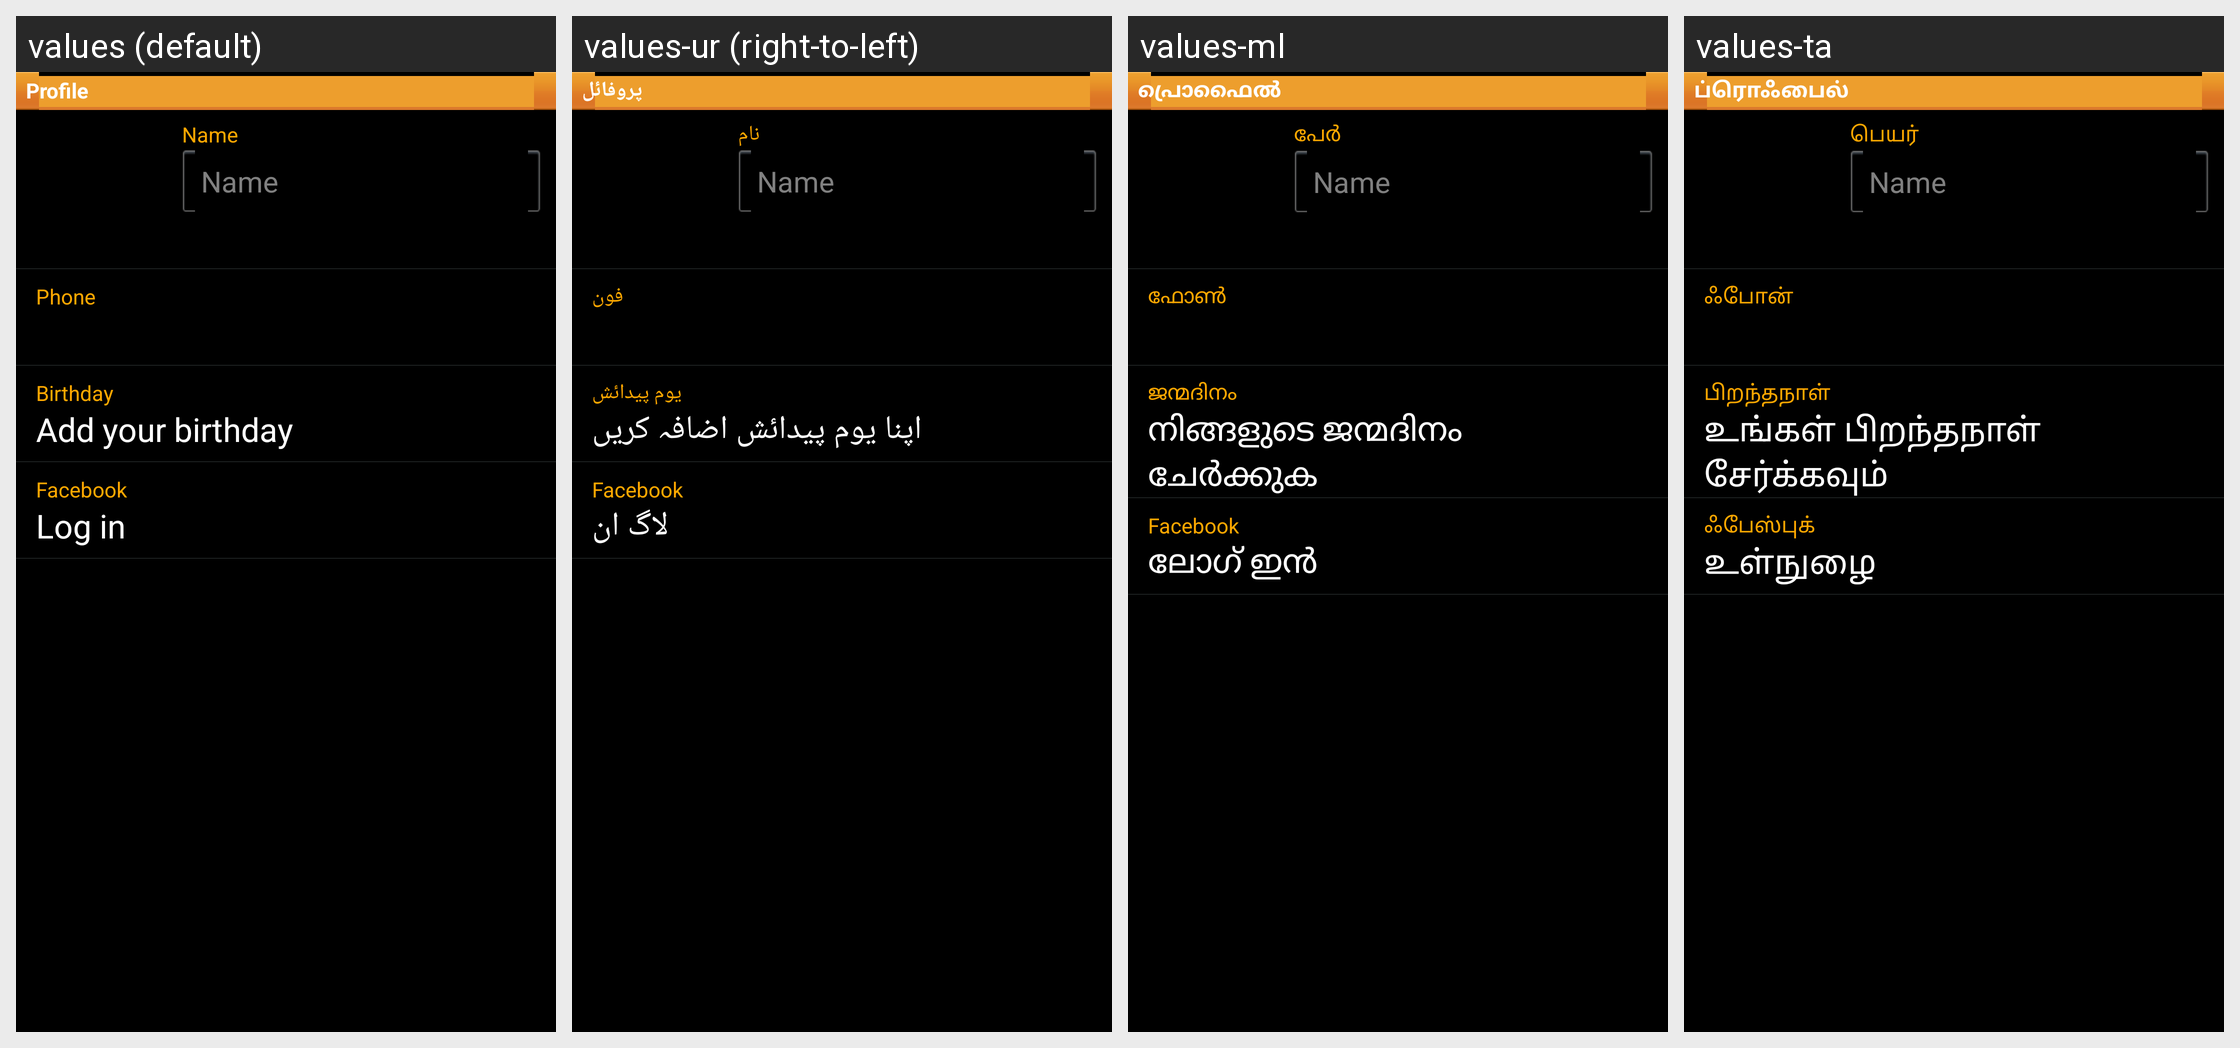

Here is an Android app screen in its default locale and in the app's own translations. Write out the translated-string differences for the strings that appear on this screen.
Android screen res/layout/layout_user_profile_detail.xml rendered under 4 locales, left to right: values (default), values-ur (right-to-left), values-ml, values-ta. Device: Nexus 5 (rendered at 1080×1920; each locale shown at half size, 540×960, under a caption strip naming it); theme MainCustomTheme.
Other locales in the repository, not shown: values-ar, values-bg, values-bn, values-ca, values-cs, values-da, values-de, values-el, values-en-rPH, values-en-rUS, values-es, values-es-rUS, values-et, values-fa, values-fi, values-fr, values-fr-rCA, values-gu, values-he, values-hi, values-hr, values-hu, values-in, values-is, values-it, values-iw, values-ja, values-ka, values-kk, values-kn, values-ko, values-lt, values-lv, values-mr, values-ms, values-nb, values-ne, values-nl, values-pa, values-pl, values-pt, values-pt-rBR, values-ro, values-ru, values-si, values-sk, values-sl, values-sr, values-sv, values-te, values-th, values-tr, values-uk, values-uz, values-vi, values-zh-rCN, values-zh-rHK, values-zh-rSG, values-zh-rTW.
Strings drawn on this screen, with the default value and each locale's value (text and hints the layout hard-codes, and strings that could not be matched under every locale, appear in the picture but are not listed):

setting_profile
  values: Profile
  values-ur: پروفائل
  values-ml: പ്രൊഫൈല്‍‌
  values-ta: ப்ரொஃபைல்

mypage_profile_name
  values: Name
  values-ur: نام
  values-ml: പേര്‍
  values-ta: பெயர்

setting_phone
  values: Phone
  values-ur: فون
  values-ml: ഫോണ്‍
  values-ta: ஃபோன்

setting_birthday
  values: Birthday
  values-ur: یوم پیدائش
  values-ml: ജന്മദിനം
  values-ta: பிறந்தநாள்

add_your_birthday
  values: Add your birthday
  values-ur: اپنا یوم پیدائش اضافہ کریں
  values-ml: നിങ്ങളുടെ ജന്മദിനം ചേര്‍ക്കുക
  values-ta: உங்கள் பிறந்தநாள் சேர்க்கவும்

user_facebook_account
  values: Facebook
  values-ur: Facebook
  values-ml: Facebook
  values-ta: ஃபேஸ்புக்

login
  values: Log in
  values-ur: لاگ ان
  values-ml: ലോഗ് ഇന്‍
  values-ta: உள்நுழை
